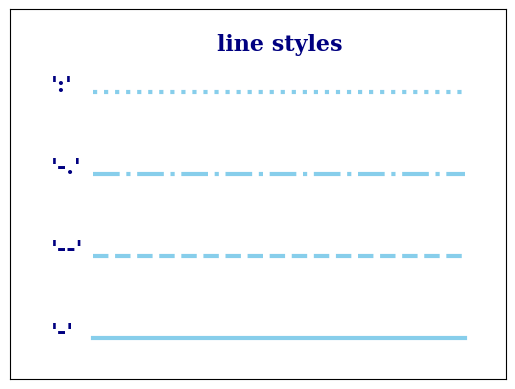

The matplotlib source for this figure:
import matplotlib.pyplot as plt
import numpy as np

font = dict(family="serif", color="navy", weight="black", size=16)
color = "skyblue"
linewidth = 3

fig = plt.figure()
ax = fig.add_subplot(111)

linestyleList = ["-", "--", "-.", ":"]

x = np.arange(1, 11, 1)
y = np.linspace(1, 1, 10)

ax.text(4, 4.0, "line styles", **font)

for i, ls in enumerate(linestyleList):
	ax.text(0, i+0.5, f"'{ls}'", **font)
	ax.plot(x, (i+0.5) * y, linestyle=ls, color=color, linewidth=linewidth)

ax.set_xlim(-1, 11)
ax.set_ylim(0, 4.5)

ax.margins(0.2)
ax.set_xticks([])
ax.set_yticks([])

plt.show()